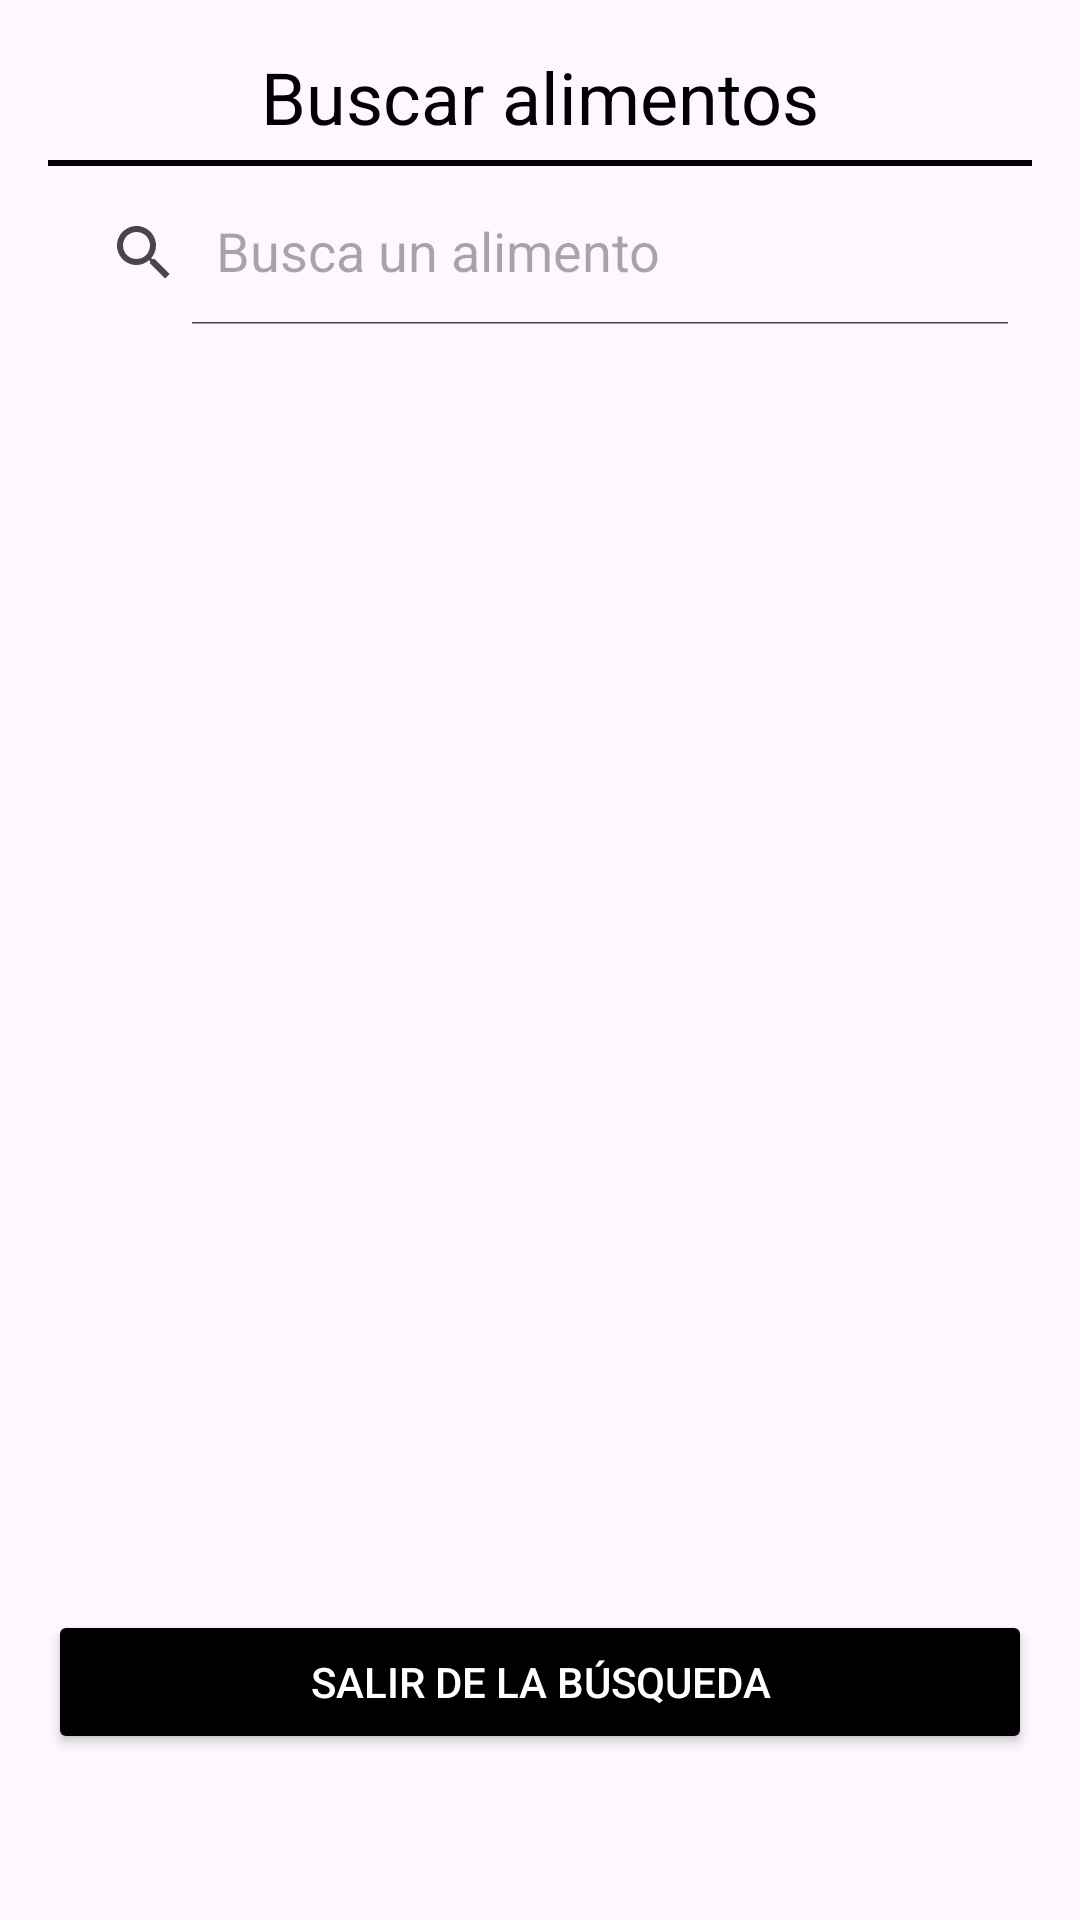

This screen was rendered from an Android layout file. Write that file and the resources it references.
<!-- AndroidManifest.xml: application theme Theme.NutriPlanner -->
<!-- res/layout/dialog_search.xml -->
<androidx.constraintlayout.widget.ConstraintLayout xmlns:android="http://schemas.android.com/apk/res/android"
    xmlns:app="http://schemas.android.com/apk/res-auto"
    android:layout_width="270dp"
    android:layout_height="530dp"
    android:padding="16dp"
    android:elevation="20dp"
    android:outlineSpotShadowColor="@color/bluelight">

    <TextView
        android:id="@+id/tvPantry"
        android:layout_width="match_parent"
        android:layout_height="wrap_content"
        android:text="Buscar alimentos"
        android:textAlignment="center"
        style="@style/NegroABlanco"
        android:textSize="24sp"
        app:layout_constraintTop_toTopOf="parent"
        app:layout_constraintStart_toStartOf="parent"
        app:layout_constraintBottom_toTopOf="@id/divider"/>

    
    <View
        android:id="@+id/divider"
        android:layout_width="match_parent"
        android:layout_height="2dp"
        android:background="@android:color/black"
        app:layout_constraintStart_toStartOf="parent"
        app:layout_constraintEnd_toEndOf="parent"
        app:layout_constraintTop_toBottomOf="@id/tvPantry"
        app:layout_constraintBottom_toTopOf="@+id/svSearch"
        android:layout_marginTop="5dp"
        />

    <androidx.appcompat.widget.SearchView
        android:id="@+id/svSearch"
        android:layout_width="0dp"
        android:layout_height="wrap_content"
        app:layout_constraintStart_toStartOf="parent"
        app:layout_constraintEnd_toEndOf="parent"
        app:layout_constraintTop_toBottomOf="@id/divider"
        app:iconifiedByDefault="false"
        app:queryHint="Busca un alimento"
        android:layout_marginTop="5dp"/>

    <androidx.recyclerview.widget.RecyclerView
        android:id="@+id/rvFoodSearch"
        android:layout_width="270dp"
        android:layout_height="340dp"
        app:layout_constraintEnd_toEndOf="parent"
        app:layout_constraintStart_toStartOf="parent"
        app:layout_constraintTop_toBottomOf="@+id/svSearch"
        app:layout_constraintBottom_toTopOf="@+id/buttonExit"/>

    <ProgressBar
        android:id="@+id/progressBar"
        android:layout_width="wrap_content"
        android:layout_height="wrap_content"
        android:visibility="gone"
        app:layout_constraintBottom_toBottomOf="parent"
        app:layout_constraintEnd_toEndOf="parent"
        app:layout_constraintStart_toStartOf="parent"
        app:layout_constraintTop_toTopOf="parent" />


    
    <Button
        android:id="@+id/buttonExit"
        android:layout_width="0dp"
        android:layout_height="wrap_content"
        android:text="Salir de la búsqueda"
        android:textColor="@android:color/white"
        android:backgroundTint="@color/black"
        app:layout_constraintStart_toStartOf="parent"
        app:layout_constraintEnd_toEndOf="parent"
        app:layout_constraintTop_toBottomOf="@+id/rvFoodSearch"
        app:layout_constraintBottom_toBottomOf="parent"
        android:layout_marginTop="10dp" />

</androidx.constraintlayout.widget.ConstraintLayout>
<!-- resources referenced by this layout -->
<resources>
  <color name="black">#FF000000</color>
  <color name="bluelight">#4D9DCF</color>
  <style name="NegroABlanco">
          <item name="android:textColor">@color/black</item>
      </style>
  <style name="Theme.NutriPlanner" parent="Base.Theme.NutriPlanner" />
  <style name="Base.Theme.NutriPlanner" parent="Theme.Material3.DayNight.NoActionBar">
          
          
  
      </style>
</resources>
